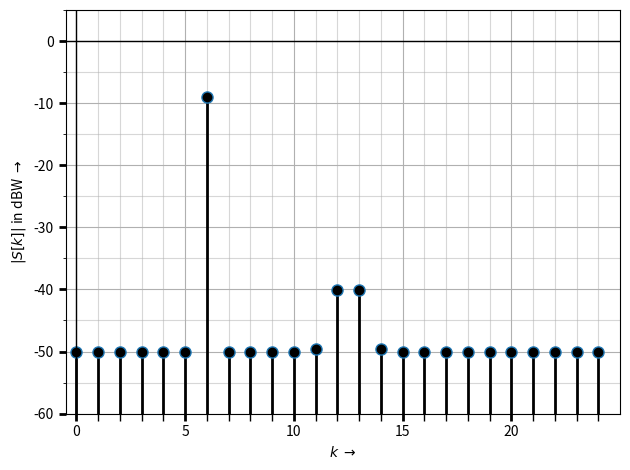

The matplotlib source for this figure:
# -*- coding: utf-8 -*-
"""
=== WIN_Basic.py =====================================================

Demonstrate how various parameters of the DFT like
 - window length
 - window type
 - sample rate
 influence the displayed spectrum

TODO: Code Cleanup

(c) 2016-Feb-04 Christian Münker - Files zur Vorlesung "DSV auf FPGAs"
===========================================================================
"""
from __future__ import division, print_function, unicode_literals

import numpy as np
from numpy import (pi, log10, exp, sqrt, sin, cos, tan, angle, arange,
                    linspace, array, zeros, ones)
from numpy.fft import fft, ifft, fftshift, ifftshift, fftfreq
import scipy.signal as sig

import matplotlib.pyplot as plt
import matplotlib as mpl
from matplotlib.pyplot import (figure, plot, stem, grid, xlabel, ylabel,
    subplot, title, clf, xlim, ylim)
import matplotlib.ticker as plticker

mpl.rcParams['xtick.major.size'] = 5
mpl.rcParams['xtick.major.width'] = 2
mpl.rcParams['xtick.minor.size'] = 5
mpl.rcParams['xtick.minor.width'] = 1
mpl.rcParams['ytick.major.size'] = 5
mpl.rcParams['ytick.major.width'] = 2

EXPORT =  False # exportiere Grafiken im Format FMT
#BASE_DIR = "/home/muenker/Daten/HM/dsvFPGA/Vorlesung/2016ss/nologo/img/"
BASE_DIR = "D:/Daten/HM/Tests/dsvFPGA/2017ss/"
FILENAME = "DFT_" # "DFT" #
FMT = ".svg"

SHOW_CFT = True # show continuous signal
SHOW_SAMPLED = False # show sampled signal
SHOW_ZERO = True # show zeros outside the window
SHOW_DFT = True # show DFT samples
SHOW_REP = False # show repeated measurement windows
SHOW_LABEL = False # show label with plot info in FIG 1 + 6
SHOW_WINDOW = True # window function as a semi-transparent area

SHOW_LOG = True # use logarithmic scale

SHOW_FIG1_TIME = False
SHOW_FIG2_WINDOW = False  # Window function and its spectrum
SHOW_FIG3 = False # single-sided DFT
SHOW_FIG4 = False # two-sided DFT
SHOW_FIG4_SLIDE = False #two-sided DFT for slides
SHOW_FIG5_SLIDE = False # Window spectrum for presentation (large plot)
SHOW_FIG6_BW = True # B & W figure for skript, tests, ...

PLOT_EMPTY = False # plot empty coordinate diagram

TWINY = True

#------------------------------------------------
#Initialize sampling / DFT related variables
#------------------------------------------------
#fs = 5500, fsig = 550, NFFT = 50
#fs = 12000, fsig = 1000 + 2000, NFFT = 36
fs = 300000.0   # sampling frequency
Ts = 1.0/fs    # sampling period
OSR = 500      # "Oversampling Ratio" for displaying pseudo-analog signal
M_FFT  = 50    # DFT points
L = 3          # show L DFT windows of time signal

Tmeas = M_FFT * Ts # calculate meas. window of FFT
tstep = 1.0/(fs*OSR) # time step for plotting "analog" signal

#------------------------------------------------
#Initialize signal related variables
#------------------------------------------------
DC   = 0.0    # DC-Offset
fsig1 = 36000.0;  fsig2 = 75000 #24200  # analog signal frequencies,
A1   = 0.5;       A2 = 0.022# * sqrt(10)          # amplitudes and
phi1 = pi/3;    phi2 = 0     # starting phases
Anoi = 0.0  # noise amplitude (uniform distribution)
Pnoi = 0.0 # noise power (gaussian distribution)
Noise_floor = sqrt(1e-5) # "noise floor" in V
Xn_dB_min = -50 # minimum value for dB calculation (can be used as noise floor)
Xn_dB_disp_min = -60 # minimum displayed value for dB representation
Xn_dB_disp_max = +5 # minimum displayed dB value
#-------------------------------------------------

mk_lg = 8  # markersize large for stemplots
mk_sm = 6  # markersize small for stemplots
#---------------------------------------------
# Window functions - select one!
#------------------------------------------------
wn = sig.windows.boxcar(M_FFT * OSR); myWindow ='Rechteck'
#wn = sig.windows.hann(M_FFT * OSR, sym = False); myWindow ='Hann'
#wn = sig.windows.hamming(M_FFT * OSR , sym = False); myWindow ='Hamming'
#wn = sig.windows.flattop(M_FFT * OSR, sym = False); myWindow ='Flattop'
#wn = sig.windows.bartlett(M_FFT * OSR, sym = True); myWindow ='Bartlett'

#
# Normalized Equivalent Noise Bandwidth of window:
ENBW = len(wn)*np.sum(wn**2)/ np.sum(abs(wn))**2
# Coherent Gain
CGain = np.sum(wn)/len(wn)
print('ENBW = ', ENBW)
print('CGain = ', CGain)
#------------------------------------------------
tw = linspace(0,Tmeas,M_FFT * OSR) # "analog" time
t = linspace(0,Tmeas*L, M_FFT * OSR *L)
#t = arange(0,Tmeas*L,tstep)
nw = arange(0,M_FFT)  # discrete samples
n = arange(0,M_FFT*L)
#---------------------------------------------
# calculate random signal
noise_t = Anoi * (np.random.rand(len(t)) - 0.5)
noise_t += Pnoi * (np.random.randn(len(t)))
# Calculate "analog" signals - select one
xt = DC + A1 * cos(2.0*pi*fsig1*t + phi1) \
    + A2 * cos(2.0*pi*fsig2*t + phi2) + noise_t
#xt = np.sign(xt) # create rectangular function

#---------------------------------------------

xtw = xt[M_FFT*OSR:2*M_FFT*OSR] * wn # Window the time signal

xtw = np.tile(xtw, L) # repeat "oversampled" data L times
xn = xtw[::OSR] # sample data by picking every OSR sample

#==============================================================================
#-------------------------------------------------------------
#    Figure 1: Plot windowed "analog" and sampled time signal
#-------------------------------------------------------------
# create new figure(1) if it does not exist, else make it active
# clear it and return a reference to it.
if SHOW_FIG1_TIME:    
    fig1 = figure(1)#, figsize = (9.5,2), dpi = 300)
    fig1.clf() #
    ax11 = fig1.add_subplot(111) # use object oriented matplotlib API
                                 # for more flexibility
    # original signal x as black line
    if SHOW_CFT:
        ax11.plot(t[0:M_FFT*OSR*L], xt[0:M_FFT*OSR*L], 'k-', lw = 1)
    #    ax11.plot(t[M_FFT*OSR:(2*M_FFT-1)*OSR], xtw[M_FFT*OSR:(2*M_FFT-1)*OSR], 'k-')
    
    # M_FFT windowed samples (T_meas) of xtw as red line + stem plot
    if SHOW_DFT:
        ax12 = ax11.twiny()         # two plots with same y- but different x-axes
        ml_b, sl_b, bl_b = ax12.stem(n[M_FFT:2*M_FFT], xn[M_FFT:2*M_FFT])
        plt.setp(ml_b, 'markerfacecolor', 'b', 'markersize', mk_lg,
                 'markeredgecolor', 'r', 'markeredgewidth', 2) # markers
        plt.setp(sl_b, 'color','r', 'linewidth', 2) # stemline
        plt.setp(bl_b, 'linewidth',0) # turn off baseline
        #    ax12.set_xlabel(r'$n \rightarrow$')
        ax12.grid('off') # dont plot x-gridlines for second x-axis
        ax12.set_xticks([]) # turn off ticks
    
        if SHOW_LABEL:
            ax12.text(0.5,0.07,
                 r'$f_S = %.1f$ Hz, $N_{FFT} = %d$, $f_{sig1} = %.1f$ Hz'
                   %(fs,M_FFT, fsig1), fontsize=16,
                 ha="center", va="center",linespacing=1.5, transform = ax12.transAxes,
                 bbox=dict(alpha=0.9,boxstyle="round,pad=0.2", fc='0.9'))
    
        ax12.set_xlim([M_FFT/2, (L-0.5) * M_FFT]) # match range for second x-axis with first one
        ax12.set_ylim(-0.2 * max(xt), 1.15 * max(xt))    # set ylim to min/max of xtw
        # Draw x-Axis:
        ax12.axhline(0, xmin = 0, xmax = 1, linewidth=2, color='k')
    
    
    # sampled signal x as blue stems
    if SHOW_SAMPLED:
        ax11.stem(t[0:M_FFT*OSR*L:OSR], xt[0:M_FFT*OSR*L:OSR], 'b-', lw = 2)
    
    # sampled and zeroed signal x outside window
    if SHOW_ZERO:
        ax11.stem(t[0:M_FFT*OSR:OSR], zeros(M_FFT), 'r-', lw = 2)
        ax11.stem(t[2*M_FFT*OSR:M_FFT*OSR*L:OSR], zeros(M_FFT*(L-2)), 'r-', lw = 2)
    
    
    # show repeated measurement windows in grey before and after actual plot
    if L > 1 and SHOW_REP:
        ax11.plot(t[0:M_FFT*OSR], xtw[0:M_FFT*OSR],
                  t[(2*M_FFT-1)*OSR:], xtw[(2*M_FFT-1)*OSR:], color='grey', linestyle='--')
        ml_g1, sl_g1, bl_g1 = ax12.stem(n[0:M_FFT], xn[0:M_FFT])
        ml_g2, sl_g2, bl_g2 = ax12.stem(n[2*M_FFT:], xn[2*M_FFT:])
        plt.setp(ml_g1, 'markerfacecolor', 'grey', 'markersize', mk_sm)
        plt.setp(sl_g1, 'color','grey', 'linewidth', 1, linestyle='-')
        plt.setp(bl_g1, 'linewidth',0) # turn off baseline
        plt.setp(ml_g2, 'markerfacecolor', 'grey', 'markersize', mk_sm)
        plt.setp(sl_g2, 'color','grey', 'linewidth', 1, linestyle='-')
        plt.setp(bl_g2, 'linewidth',0) # turn off baseline
    
    
    if SHOW_WINDOW:
        # Plot window function as a semi-transparent area
        ax11.fill_between(t[M_FFT*OSR:(2*M_FFT - 1)*OSR], wn[:-OSR]*np.max(xt)*1.1, color = (0,0,0,0.2),
                      lw = 1.5, edgecolor = 'black', linestyle = '-')
    
    ax11.set_xlabel(r'Zeit / s $\rightarrow$')
    ax11.set_ylabel(r'Amplitude / V $\rightarrow$')
    ax11.set_xlim([Tmeas/2, (L-0.5) * Tmeas])
    #
    fig1.tight_layout(pad = 0.5, rect=[0, 0, 0.99, 0.99]) # make room for title: rect=[0, 0, 1, 0.9]
    #plt.tight_layout()
    #fig1.text(0.5, 0.99, "Gefensterte Zeitfunktion", ha='center', va = 'top',
    #         fontsize=18, transform = fig1.transFigure) # create title
    
    if EXPORT:
        fig1.savefig(BASE_DIR + 'WIN_Basic-Time_%s' %int(M_FFT) + FMT)
#-------------------------------------------------------------
#     Figure 2: Plot Window Function and its DFT
#-------------------------------------------------------------
if SHOW_FIG2_WINDOW:
    Wn = fftshift(fft(wn[::OSR], M_FFT*8))/(M_FFT)
    wf = fftshift(arange(len(Wn)))
    wf = fftshift(fftfreq(M_FFT*8))
    #
    fig2 = figure(2); fig2.clf()
    ax21 = fig2.add_subplot(211); grid(True)
    ax21.set_title('Fensterfunktion im Zeit- und Frequenzbereich')
    ax21.stem(n[:M_FFT], wn[::OSR])
    ax21.text(0.5, 0.2, myWindow, fontsize=16,
             ha="center", va="bottom", transform = ax21.transAxes,
             bbox=dict(alpha=0.9,boxstyle="round,pad=0.2", fc='0.9'))

    ax21.set_xlabel(r'$n \, \rightarrow $')
    ax21.set_ylabel(r'$w[n] \; \rightarrow $')
    ax21.set_xlim(-0.5, M_FFT - 0.5)
    ax21.set_ylim(-0.1, 1.1)
    ax21.axhline(0, xmin = 0, xmax = 1, linewidth=1, color='k')

    ax22 = fig2.add_subplot(212); plt.grid(True)
    # Window with log scale
#    ax22.plot(wf, np.maximum(20 * log10(abs(Wn)), Xn_dB_min), lw = 2)
#    ax22.set_ylabel(r'$\| W(\mathrm{e}^{\mathrm{j} 2 \pi F})\| \mathrm{/ dB} \rightarrow $ ')
    # Window with linear scale
    ax22.plot(wf, abs(Wn), lw = 2, color = 'b')
    ax22.fill_between(wf, abs(Wn), alpha = 0.2, color='b')
    ax22.set_ylabel(r'$\| W(\mathrm{e}^{\mathrm{j} 2 \pi F})\| \rightarrow $ ')
    ax22.set_ylim(0,1)


    ax22.set_xlim(-0.5, 0.5)
    ax22.set_xlabel(r'$F \; \rightarrow $')
    ax22.text(0.97, 0.95, '$CGain = %0.3f$\n$ENBW = %0.3f$'%(CGain, ENBW), fontsize=16,
             ha="right", va="top", transform = ax22.transAxes,
             bbox=dict(alpha=0.9,boxstyle="round,pad=0.1", fc='0.9', lw = 0) )
    fig2.tight_layout()

#-------------------------------------------------------------
#    CALCULATE DFT in lin and log scale
#-------------------------------------------------------------

# Calculate two-sided DFT and scale it with 1/M_FFT:
Xn = fft(xn, n=M_FFT) / (M_FFT * CGain) / sqrt(2)
# zero-padded DFT with OSR * M_FFT samples as an approximation for DTFT:
X_DTFT = fft(xn[0:M_FFT], n = M_FFT * OSR) / (M_FFT * CGain)

# f = [0 ... f_S[ = [0... f_S/2[, [-f_S/2 ... 0[
xf  = fftfreq(M_FFT, Ts)
xf_DTFT = fftfreq(M_FFT*OSR, Ts)
xfn = fftfreq(M_FFT, d=1.0/M_FFT)
# Corresponding freq. points at [0... f_S/2[, [-f_S/2 ... 0[
#
# Calculate Xn in dBs with a fixed minimum
Xn_dB = np.maximum(20*log10(abs(Xn)),Xn_dB_min)
Xn1 = 2.*abs(Xn[0:M_FFT//2]); Xn1[0] = Xn1[0] / 2
Xn1_dB = np.maximum(20*log10(abs(Xn1)),Xn_dB_min)

#-------------------------------------------------------------
#    Figure 3: PLOT SINGLE-SIDED DFT
#-------------------------------------------------------------
if SHOW_FIG3:
    fig3 = plt.figure(3)
    fig3.clf()
    #==========================================================================
    ax31 = fig3.add_subplot(211)
    ax31.grid(True)
    plt.title('Einseitige DFT $S[k]$') # Overall title
    ml, sl, bl = ax31.stem(xf[:M_FFT//2],Xn1) # plot vs freq.
    ml, sl, bl = ax31.stem(xfn[:M_FFT//2],Xn1) # plot vs. n
    plt.setp(ml, 'markerfacecolor', 'r', 'markersize', mk_lg) # markerline
    plt.setp(sl, 'color','r', 'linewidth', 2) # stemline
    plt.setp(bl, 'linewidth',0) # turn off baseline
    plt.ylabel(r'$|S(f)|$' )
    ax31.set_ylim(0,1.1)
#    ax31.set_xlim(-fs/50,fs/2.)
    ax31.axhline(0, xmin = 0, xmax = 1, linewidth=1, color='k')
    ax31.axvline(x=0, ymin = 0, ymax = 1, linewidth=1, color='k')
    ax31.set_xlabel(r'$f \; \mathrm{[Hz]} \;\rightarrow $')
    #
    ax32 = fig3.add_subplot(212)
    ml, sl, bl = ax32.stem(xfn[:M_FFT//2],Xn1_dB[:M_FFT//2],bottom=Xn_dB_disp_min)
    plt.setp(ml, 'markerfacecolor', 'r', 'markersize', mk_lg) # markerline
    plt.setp(sl, 'color','r', 'linewidth', 2) # stemline
    plt.setp(bl, 'color','k') # black baseline

    ax32.axhline(0, xmin = 0, xmax = 1, linewidth=1, color='k')
    ax32.axvline(x=0, ymin = 0, ymax = 1, linewidth=1, color='k')

    ax32.set_xlabel(r'$k \; \rightarrow $')
    ax32.set_ylabel(r'$20 \log |S[k]| / \mathrm{V} \, \rightarrow$' )
    #==============================================================================
    ax32.grid(True)
    fig3.tight_layout()

#-------------------------------------------------------------
#     Figure 5: Plot Window DFT for slides
#-------------------------------------------------------------
if SHOW_FIG5_SLIDE:
    # single plot for slides
    fig5 = figure(5, figsize = (9,2), dpi = 300)
    ax5 = fig5.add_subplot(111); grid(True)
    # Window with linear scale
    ax5.plot(wf, abs(Wn), lw = 2, color = 'b')
    ax5.fill_between(wf, abs(Wn), alpha = 0.2, color='b')
    ax5.set_ylabel(r'$\| W(\mathrm{e}^{\mathrm{j} 2 \pi F})\| \rightarrow $ ')
    ax5.set_ylim(0,1)


    ax5.set_xlim(-0.5, 0.5)
    ax5.set_xlabel(r'$F \; \rightarrow $')
#    ax5.text(0.97, 0.95, '$CGain = %0.3f$\n$ENBW = %0.3f$'%(CGain, ENBW), fontsize=16,
#             ha="right", va="top", transform = ax22.transAxes,
#             bbox=dict(alpha=0.9,boxstyle="round,pad=0.1", fc='0.9', lw = 0) )
#    fig5.tight_layout()
    fig5.tight_layout(pad = 0.3, rect=[0.03, 0, 1, 1])


#-------------------------------------------------------------
#    Figure 4: CALCULATE AND PLOT TWO-SIDED DFT
#-------------------------------------------------------------
if SHOW_FIG4:
    if SHOW_FIG4_SLIDE:
        fig4 = figure(4, figsize = (5,4), dpi = 300)
    else:
        fig4 = figure(4)
    fig4.clf() #

    # fftshift centers freq. vector to f = [-f_S/2... f_S/2[
    Xn = fftshift(Xn)
    X_DTFT = fftshift(X_DTFT)
    # set Xn = 0 for very small magnitudes to eliminate
    # numeric errors in phase calculation:
    #Xn = np.real((abs(Xn/max(abs(Xn))) > 1.0e-10)) * Xn
    # - doesn't work - result is 0j instead of 0!

    for i in range(len(Xn)): #Xn = Xn * (abs(Xn[i]/max(abs(Xn))) < 1.0e-8)
        # set phase = 0 for very small magnitudes (numeric errors)
        if abs(Xn[i]/max(abs(Xn))) < 1.0e-8: Xn[i] = 0

    xf = fftshift(xf) # Center frequency vector
    xfn = fftshift(xfn) # Center frequency vector
    xf_DTFT = fftshift(xf_DTFT)

    ax41 = fig4.add_subplot(111)
    ax42 = ax41.twiny()  # two plots with same y- but different x-axes
    ax42.grid(False) # plot x-gridlines for second x-axis
    # Draw x- and y-Axis:
    ax42.axhline(0, linewidth=2, color='k')
    ax42.axvline(0, linewidth=1, color='k')

    cft = [[-fsig2, -fsig1, 0, fsig1, fsig2], [A2/2, A1/2, DC, A1/2, A2/2]]
#    cft = [[-fsig1, 0, fsig1], [A1/2, DC, A1/2]]
    m_cft,s_cft,b_cft = ax41.stem(cft[0], cft[1], markerfmt = 'k^', label = 'CFT')
    plt.setp(m_cft, 'markersize', 15) # marker
    plt.setp(s_cft, 'color','k', 'linewidth', 4) # stemline
    plt.setp(b_cft, 'linewidth', 0) # baseline

    ml, sl, bl = ax41.stem(xf,abs(Xn),'r', label = 'DFT')
    plt.setp(ml, 'markerfacecolor', 'r', 'markersize', mk_lg) # markerline
    plt.setp(sl, 'color','r', 'linewidth', 2) # stemline
    plt.setp(bl, 'linewidth',0) # turn off baseline
    ax41.plot(xf_DTFT, abs(X_DTFT), 'b', lw = 2, label = 'DTFT')

#  Pfeile (= Annotation ohne Text) mit den erwarteten Frequenzen und Amplituden:
#    sigs = ((fsig1, A1/2), (-fsig1, A1/2), (fsig2, A2/2), (-fsig2, A2/2), (0, DC))
#    for vec in sigs:
#        ax41.annotate('', xy=(vec[0], vec[1]), xytext=(vec[0], 0),
#    #    arrowprops=dict(facecolor='black',arrowstyle = '->', alpha = 0.4))
#        arrowprops=dict(facecolor='black', headwidth=15, frac = 0.2, alpha = 0.4))
    #ax41.grid('on')
   # min(lim_eps(xf,-0.05))
#    ax41.text(0, -0.1,
#        ('$f_S = %.1f\, \mathrm{Hz},\, N_{FFT} = %d, \, \Delta f = %.1f \, \mathrm{Hz},\, f_{sig1} = %.1f \, \mathrm{Hz}$' %(fs, M_FFT,fs/M_FFT, fsig1)),
#        fontsize=16, ha="center", va="center",linespacing=1.5,
#        bbox=dict(alpha=1,boxstyle="round,pad=0.1", fc='0.9'))
    ax41.text(0, -0.1,
        ('$f_S = %.0f\, \mathrm{Hz},\, N_{FFT} = %d, \, \Delta f = %.0f \, \mathrm{Hz}$' %(fs, M_FFT,fs/M_FFT)),
        fontsize=16, ha="center", va="center",linespacing=1.5,
        bbox=dict(alpha=1,boxstyle="round,pad=0.1", fc='0.9'))
    ax41.set_xlim(-fs/2, fs/2)
    ax42.set_xlim(-M_FFT/2, M_FFT/2) # match range for second x-axis with first one
    ax42.set_ylim(-0.2, 1.2)
    #plt.title('Zweiseitige CFT, DTFT und DFT $S[k]$') # Overall title
    ax41.set_xlabel(r'$f \;\mathrm{[Hz]} \; \rightarrow$')
    ax41.set_ylabel(r'$|S[k]| / V \rightarrow$' )
    ax42.set_xlabel(r'$k \rightarrow$')
    ax41.grid(True)
    ax41.legend(fontsize=16)

    fig4.tight_layout(pad = 0.5, rect=[0,0, 1, 1]) # make room for title
#    fig4.text(0.5, 0.99, 'Zweiseitige CFT, DTFT und DFT von $S[k]$',ha='center', va = 'top',
#             fontsize=18, transform = fig4.transFigure)
    if EXPORT:
        fig4.savefig(BASE_DIR + 'WIN_Basic-Noi_DFT%s' %int(M_FFT) + FMT)
    #ax41.set_title('Zweiseitige DFT $S[k]$') # Overall title
    #
    #ax42 = fig4.add_subplot(212)
    #ax42.stem(xf,angle(Xn)/pi)
    #ax42.set_ylabel(r'$\angle S[k] / \mathrm{rad} /\pi \rightarrow$' )
    ##ax42.set_ylim(lim_eps(Xn_dB, 0.1))

    ##ax42.set_xlim(lim_eps(xfn, 0.05))
    #ax42.set_xlabel(r'$n \; \rightarrow$')

    #plt.tight_layout()

    #plt.grid('on')
    #plt.savefig('D:/Daten/ueb-DFT_Basics_1-ML_DFT%s.png' %int(M_FFT))
    #==============================================================================

#-------------------------------------------------------------
#     Figure 6: B & W DFT for skript and tests
#-------------------------------------------------------------
if SHOW_FIG6_BW:
    fig6 = plt.figure(6)
    fig6.clf()
    ax61 = fig6.add_subplot(111)
    #plt.title('Einseitige DFT $S[k]$') # Overall title
    #ml, sl, bl = ax61.stem(xf[:M_FFT//2],Xn1) # plot vs freq.
    if SHOW_LOG:
        if not PLOT_EMPTY:
            ml, sl, bl = ax61.stem(xfn[:M_FFT//2],Xn1_dB, bottom = Xn_dB_disp_min) # plot vs. n
        ax61.set_ylabel(r'$|S[k]|$ in dBW $\rightarrow$' )
        ax61.set_ylim(Xn_dB_disp_min, Xn_dB_disp_max)
    else:
        if not PLOT_EMPTY:
            ml, sl, bl = ax61.stem(xfn[:M_FFT//2],Xn1) # plot vs. n
        ax61.set_ylabel(r'$|S[k]|$ in V $\rightarrow$' )
        ax61.set_ylim(0,1.2)
    
    if not PLOT_EMPTY:
        plt.setp(ml, 'markerfacecolor', 'k', 'markersize', mk_lg) # markerline
        plt.setp(sl, 'color','k', 'linewidth', 2) # stemline
        plt.setp(bl, 'linewidth',0) # turn off baseline
    
    ax61.set_xlim(-M_FFT/100.,M_FFT/2.)
    minor_ticks = np.arange(0, M_FFT/2, 5)
    ax61.axhline(0, xmin = 0, xmax = 1, linewidth=1, color='k')
    ax61.axvline(x=0, ymin = 0, ymax = 1, linewidth=1, color='k')
    ax61.set_xlabel(r'$k \;\rightarrow $')
    if SHOW_LABEL:
        ax61.text(0.5,0.9,
         r'$f_S = %.1f$ kHz, $N_{FFT} = %d$, $f_{sig1} = %.1f$ kHz, $f_{sig2} = %.1f$ kHz'
           %(fs/1000,M_FFT, fsig1/1000, fsig2/1000), fontsize=16,
         ha="center", va="center",linespacing=1.5, transform = ax61.transAxes,
         bbox=dict(alpha=0.9,boxstyle="round,pad=0.2", fc='0.9'))
    ax61.grid(which='both')
    ax61.tick_params(which = 'both', direction = 'out')
    minor_ticksx = np.arange(0, M_FFT/2, 1)
    major_ticksx = np.arange(0, M_FFT/2, 5)
    loc = plticker.MultipleLocator(base=5.0) # this locator puts ticks at regular intervals
    ax61.yaxis.set_minor_locator(loc)
    ax61.set_xticks(major_ticksx)
    ax61.set_xticks(minor_ticksx, minor=True)
    ax61.grid(which='minor', alpha=0.5)
    ax61.grid(which='major', alpha=1)
    
    fig6.tight_layout()
    if EXPORT:
        fig6.savefig(BASE_DIR + FILENAME + '_bw_%s' %(M_FFT) + FMT)

plt.show()
